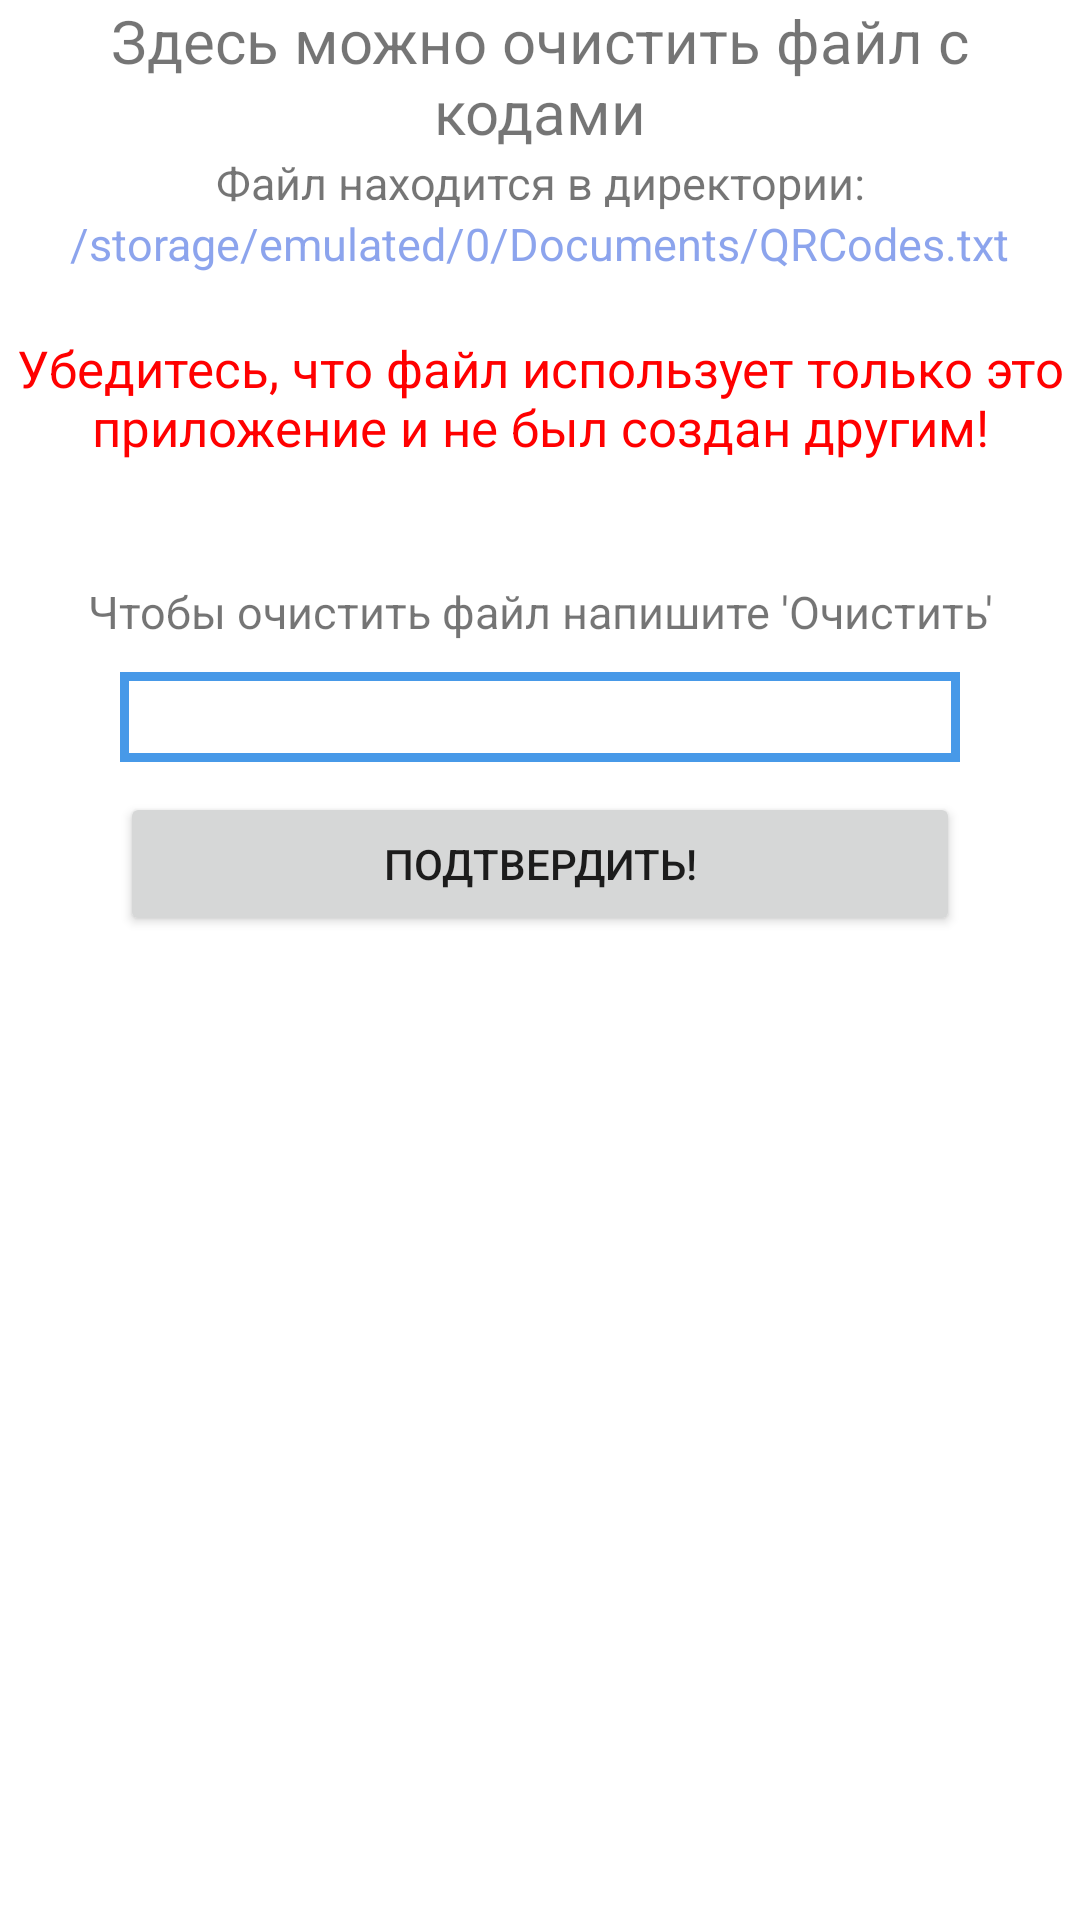

This screen was rendered from an Android layout file. Write that file and the resources it references.
<!-- AndroidManifest.xml: application theme AppTheme -->
<!-- res/layout/fragment_purge_file.xml -->
<?xml version="1.0" encoding="utf-8"?>
<LinearLayout xmlns:android="http://schemas.android.com/apk/res/android"
    android:orientation="vertical" android:layout_width="match_parent"
    android:layout_height="match_parent">

    <TextView
        android:id="@+id/textView3"
        android:layout_width="match_parent"
        android:layout_height="wrap_content"
        android:text="Здесь можно очистить файл с кодами"
        android:layout_gravity="center"
        android:textAlignment="center"
        android:textSize="20sp"/>
    <TextView
        android:layout_width="wrap_content"
        android:layout_height="wrap_content"
        android:text="Файл находится в директории:"
        android:textSize="15sp"
        android:layout_gravity="center"
        android:textAlignment="center"/>
    <TextView
        android:layout_width="wrap_content"
        android:layout_height="wrap_content"
        android:text="@string/file_path"
        android:textSize="15sp"
        android:layout_gravity="center"
        android:textAlignment="center"
        android:textColor="@color/reticle_ripple"/>
    <TextView
        android:layout_width="wrap_content"
        android:layout_height="wrap_content"
        android:text="Убедитесь, что файл использует только это приложение и не был создан другим!"
        android:textColor="#FF0000"
        android:layout_gravity="center"
        android:textAlignment="center"
        android:textSize="17sp"
        android:layout_marginTop="20dp"/>

    <View
        android:layout_width="match_parent"
        android:layout_height="40dp"/>

    <TextView
        android:layout_width="wrap_content"
        android:layout_height="wrap_content"
        android:text="Чтобы очистить файл напишите 'Очистить'"
        android:textSize="15sp"
        android:layout_gravity="center"
        android:textAlignment="center"/>
    <EditText
        android:layout_width="match_parent"
        android:layout_height="30dp"
        android:id="@+id/ClearEdit"
        android:textSize="15sp"
        android:layout_gravity="center"
        android:textAlignment="center"
        android:layout_marginStart="40dp"
        android:layout_marginEnd="40dp"
        android:background="@drawable/frame_style"
        android:layout_marginTop="10dp"
        android:textColor="@color/reticle_ripple"/>

    <Button
        android:id="@+id/button4"
        android:layout_width="match_parent"
        android:layout_height="wrap_content"
        android:text="Подтвердить!"
        android:layout_marginTop="10dp"
        android:layout_marginStart="40dp"
        android:layout_marginEnd="40dp"/>




</LinearLayout>
<!-- resources referenced by this layout -->
<resources>
  <color name="reticle_ripple">#9A4169E1</color>
  <!-- drawable frame_style (drawable) -->
  <?xml version="1.0" encoding="utf-8"?>
  <shape xmlns:android="http://schemas.android.com/apk/res/android">
      android:thickness="0dp"
      android:shape="rectangle">
      <stroke android:width="3dp"
          android:color="#4799E8"/>
      <corners android:radius="0dp" />
      <gradient
          android:startColor="#FFFFFF"
          android:endColor="#FFFFFF"
          android:type="linear"
          android:angle="270"/>
  </shape>
  <string name="file_path">/storage/emulated/0/Documents/QRCodes.txt</string>
  <style name="AppTheme" parent="Theme.MaterialComponents.DayNight.NoActionBar">
          
  
      </style>
</resources>
